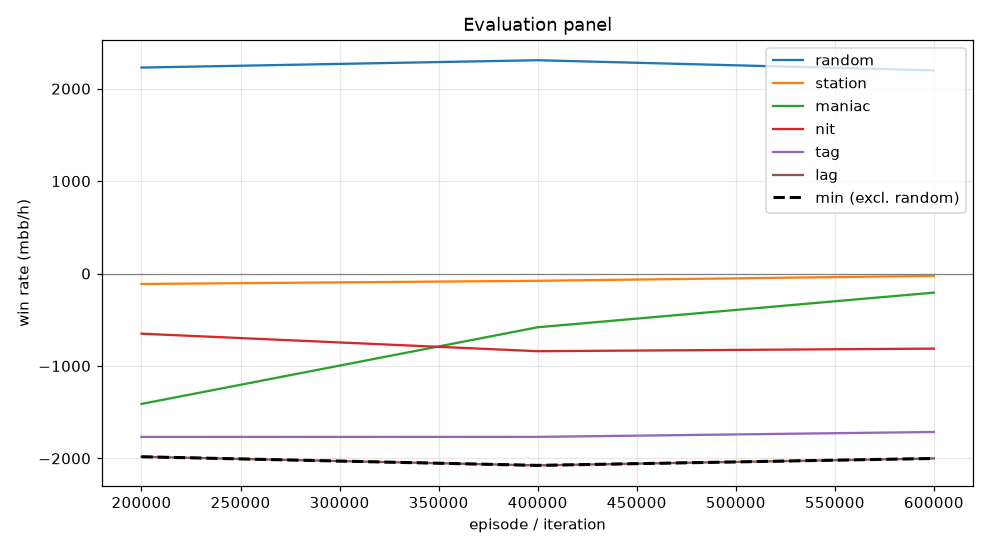

The file beside this chart, header and first rows:
episode, min, mean, random_mean, random_se, station_mean, station_se, maniac_mean, maniac_se, nit_mean, nit_se, tag_mean, tag_se, lag_mean, lag_se, act_call, act_raise, act_fold, act_check
199999, -1982, -1185, 2228, 105.7, -113.0, 45.44, -1411, 239, -651.0, 134.6, -1768, 168.4, -1982, 184.4, 0.1722, 0.7003, 0.01419, 0.1133
399999, -2076, -1069, 2308, 112.3, -78.5, 51.26, -581.5, 199.3, -840.5, 136.5, -1768, 166, -2076, 177.2, 0.1867, 0.6681, 0.01145, 0.1338
599999, -2001, -952.0, 2198, 114.5, -25.5, 55.71, -206.5, 237.7, -812.5, 126.8, -1714, 158.8, -2001, 178.4, 0.1877, 0.641, 0.02172, 0.1496
